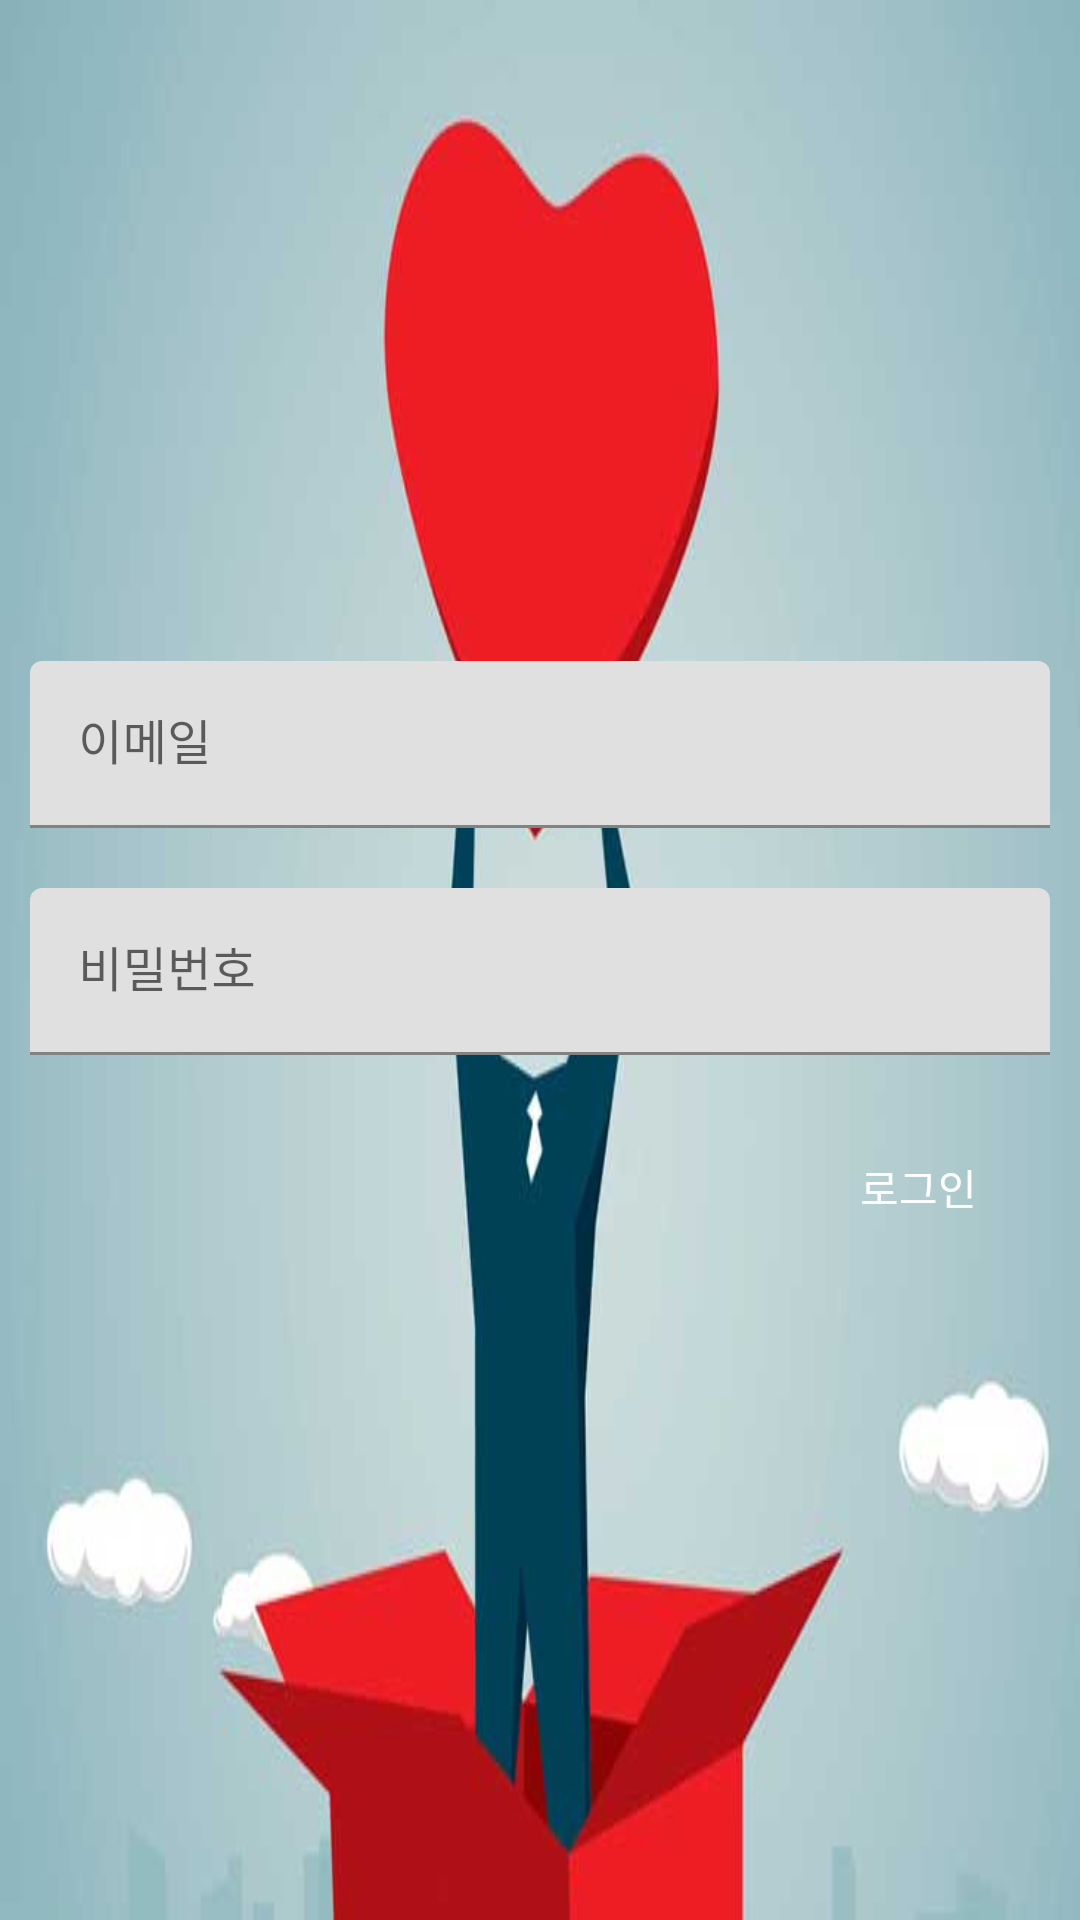

Reconstruct the res/layout file that produces this screen, plus the resources it refers to.
<!-- AndroidManifest.xml: application theme Theme.SogatingApp_Final -->
<!-- res/layout/activity_login.xml -->
<?xml version="1.0" encoding="utf-8"?>
<LinearLayout xmlns:android="http://schemas.android.com/apk/res/android"
    xmlns:app="http://schemas.android.com/apk/res-auto"
    xmlns:tools="http://schemas.android.com/tools"
    android:layout_width="match_parent"
    android:layout_height="match_parent"
    android:background="@drawable/heart"
    android:orientation="vertical"
    android:gravity="center"
    tools:context=".auth.LoginActivity">


    <com.google.android.material.textfield.TextInputLayout
        android:layout_width="match_parent"
        android:layout_height="wrap_content"
        android:layout_margin="10dp">

        <com.google.android.material.textfield.TextInputEditText
            android:id="@+id/emailArea"
            android:layout_width="match_parent"
            android:layout_height="wrap_content"
            android:hint="이메일">

        </com.google.android.material.textfield.TextInputEditText>

    </com.google.android.material.textfield.TextInputLayout>

    <com.google.android.material.textfield.TextInputLayout
        android:layout_width="match_parent"
        android:layout_height="wrap_content"
        android:layout_margin="10dp">

        <com.google.android.material.textfield.TextInputEditText
            android:id="@+id/passwordArea"
            android:layout_width="match_parent"
            android:layout_height="wrap_content"
            android:inputType="textPassword"
            android:hint="비밀번호">

        </com.google.android.material.textfield.TextInputEditText>

    </com.google.android.material.textfield.TextInputLayout>

    <Button
        android:id="@+id/loginCompleteBtn"
        android:layout_width="wrap_content"
        android:layout_height="wrap_content"
        android:background="@drawable/button_round"
        android:textColor="@color/white"
        android:text="로그인"
        android:layout_gravity="right"
        android:layout_margin="10dp">
    </Button>


</LinearLayout>
<!-- resources referenced by this layout -->
<resources>
  <color name="white">#FFFFFFFF</color>
  <!-- drawable heart: jpg bitmap (drawable, 14013 bytes) -->
  <style name="Theme.SogatingApp_Final" parent="Theme.MaterialComponents.DayNight.DarkActionBar">
          
          <item name="colorPrimary">@color/purple_500</item>
          <item name="colorPrimaryVariant">@color/purple_700</item>
          <item name="colorOnPrimary">@color/white</item>
          
          <item name="colorSecondary">@color/teal_200</item>
          <item name="colorSecondaryVariant">@color/teal_700</item>
          <item name="colorOnSecondary">@color/black</item>
          
          <item name="android:statusBarColor" tools:targetApi="l">?attr/colorPrimaryVariant</item>
          
          <item name="windowActionBar">false</item>
          <item name="windowNoTitle">true</item>
      </style>
  <color name="purple_500">#FF6200EE</color>
  <color name="purple_700">#FF775e</color>
  <color name="teal_200">#FF03DAC5</color>
  <color name="teal_700">#FF018786</color>
  <color name="black">#FF000000</color>
</resources>
